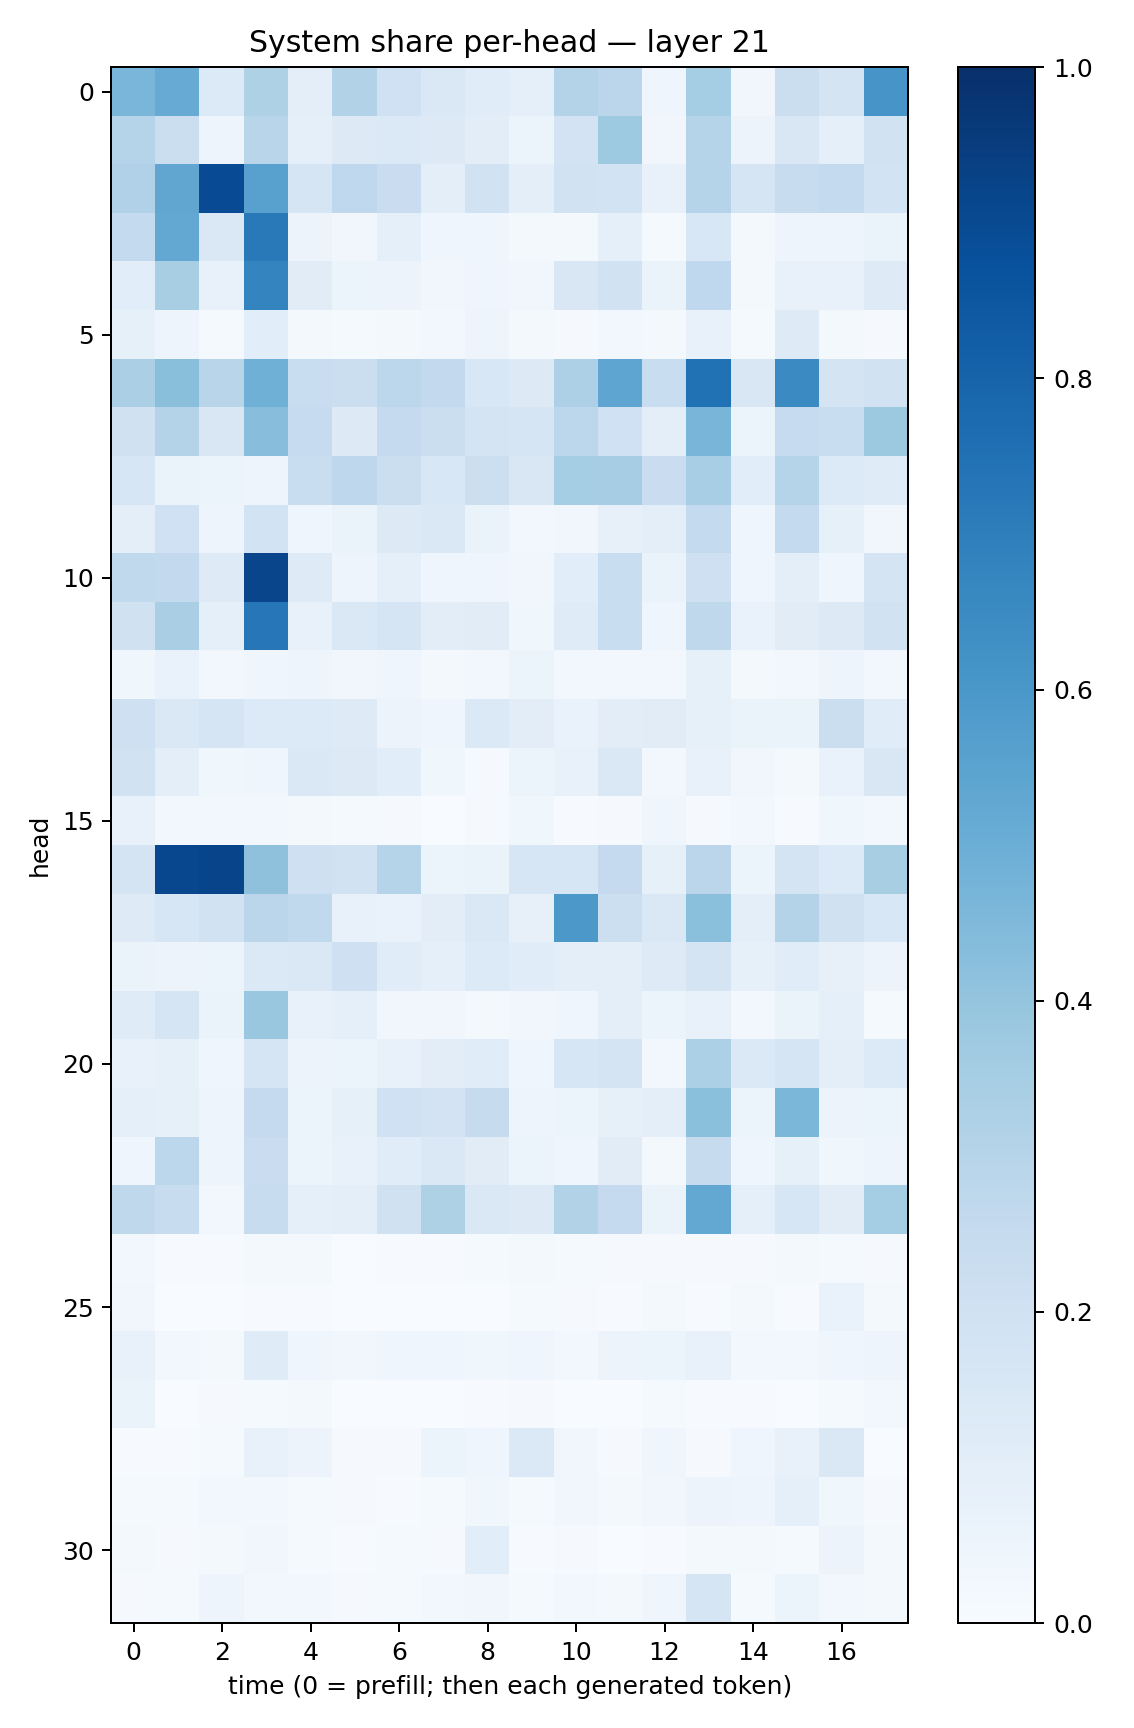

Source data for this figure (header and first rows):
0.4631585, 0.5088671, 0.13646154, 0.3212755, 0.096495025, 0.31388748, 0.20032433, 0.1450464, 0.11709337, 0.08682476, 0.30722728, 0.28353375, 0.042740595, 0.35309893, 0.03296543, 0.22436376, 0.1775024, 0.60692614
0.2985, 0.2232, 0.04899, 0.2908, 0.09051, 0.1262, 0.1388, 0.1264, 0.1053, 0.05942, 0.1812, 0.3716, 0.03188, 0.3017, 0.05737, 0.1505, 0.09068, 0.1907
0.3196, 0.5329, 0.8937, 0.5577, 0.1672, 0.2692, 0.2302, 0.09859, 0.1943, 0.09431, 0.1939, 0.1839, 0.07279, 0.3026, 0.1659, 0.2397, 0.2542, 0.1858
0.2571, 0.5272, 0.1477, 0.7179, 0.05726, 0.03483, 0.08924, 0.04378, 0.04027, 0.01947, 0.01895, 0.08723, 0.01529, 0.153, 0.0202, 0.0478, 0.04738, 0.06386
0.1057, 0.3414, 0.07077, 0.6757, 0.1131, 0.05376, 0.05849, 0.03346, 0.04029, 0.03356, 0.1502, 0.1884, 0.06503, 0.2664, 0.0234, 0.07323, 0.07364, 0.1216
0.08212, 0.04791, 0.01433, 0.1067, 0.01932, 0.01179, 0.02167, 0.02586, 0.04965, 0.01917, 0.009418, 0.02776, 0.02253, 0.07544, 0.01496, 0.1223, 0.01787, 0.008899
0.334, 0.4238, 0.291, 0.4889, 0.2343, 0.2248, 0.2785, 0.2592, 0.1562, 0.1303, 0.3268, 0.5364, 0.2325, 0.7489, 0.1487, 0.6499, 0.1764, 0.1939
0.1968, 0.3082, 0.1485, 0.427, 0.2468, 0.125, 0.2512, 0.2208, 0.1745, 0.1684, 0.278, 0.1999, 0.09467, 0.4654, 0.06171, 0.2462, 0.2311, 0.377
0.1576, 0.06572, 0.06171, 0.0473, 0.2341, 0.2746, 0.22, 0.1545, 0.2156, 0.1496, 0.3532, 0.3509, 0.2302, 0.3472, 0.1073, 0.2978, 0.1347, 0.1177
0.09678, 0.2008, 0.04763, 0.1853, 0.04063, 0.06467, 0.1268, 0.1482, 0.06303, 0.02744, 0.03449, 0.07926, 0.09662, 0.2543, 0.04441, 0.2571, 0.08389, 0.03428
0.2643, 0.2609, 0.1234, 0.9158, 0.1237, 0.05053, 0.08858, 0.04437, 0.04357, 0.03197, 0.1065, 0.2324, 0.06525, 0.2035, 0.03943, 0.09782, 0.04164, 0.1724
0.1988, 0.3393, 0.0899, 0.7249, 0.07506, 0.1454, 0.1714, 0.1037, 0.1131, 0.03536, 0.1191, 0.2318, 0.04163, 0.27, 0.06714, 0.1106, 0.13, 0.1882
0.03732, 0.06854, 0.02347, 0.04639, 0.05034, 0.03254, 0.04316, 0.01576, 0.02736, 0.05185, 0.02644, 0.02687, 0.03009, 0.08323, 0.01958, 0.02828, 0.04875, 0.02645
0.2092, 0.1478, 0.169, 0.1348, 0.1338, 0.1226, 0.05721, 0.04504, 0.1385, 0.1045, 0.07021, 0.1053, 0.1131, 0.08453, 0.06445, 0.06603, 0.2196, 0.1136
0.1876, 0.09433, 0.03548, 0.03993, 0.1472, 0.1284, 0.1064, 0.03905, 0.01099, 0.06152, 0.0774, 0.1453, 0.02588, 0.07306, 0.03271, 0.01748, 0.06869, 0.1489
0.07439, 0.02544, 0.02789, 0.02405, 0.0216, 0.01539, 0.008649, 0.003888, 0.00851, 0.03655, 0.006822, 0.008963, 0.04206, 0.01166, 0.02559, 0.007074, 0.03517, 0.02652
0.1751, 0.908, 0.9213, 0.4105, 0.2034, 0.1898, 0.2977, 0.05926, 0.06368, 0.1634, 0.158, 0.2536, 0.08523, 0.2826, 0.06149, 0.179, 0.1354, 0.3437
0.1246, 0.1602, 0.1934, 0.2825, 0.2645, 0.07387, 0.06778, 0.102, 0.1429, 0.08003, 0.596, 0.2163, 0.1427, 0.4195, 0.1011, 0.3077, 0.1978, 0.1533
0.06578, 0.05721, 0.05185, 0.1393, 0.1436, 0.2069, 0.1145, 0.09184, 0.1343, 0.1163, 0.09752, 0.09541, 0.1243, 0.1774, 0.08295, 0.1163, 0.08017, 0.05679
0.121, 0.1675, 0.06381, 0.3858, 0.07054, 0.08946, 0.03291, 0.03294, 0.02192, 0.03475, 0.04128, 0.09851, 0.05358, 0.07566, 0.02976, 0.06438, 0.09373, 0.01262
0.07764, 0.0857, 0.04374, 0.1687, 0.05767, 0.06144, 0.07584, 0.1052, 0.1152, 0.04275, 0.1574, 0.1769, 0.02545, 0.3293, 0.14, 0.1688, 0.09651, 0.1351
0.09143, 0.0853, 0.05036, 0.2513, 0.05956, 0.0856, 0.2009, 0.1813, 0.2461, 0.04974, 0.05079, 0.08457, 0.09494, 0.4215, 0.0615, 0.4601, 0.05819, 0.05254
0.04571, 0.2777, 0.04769, 0.2286, 0.05465, 0.07108, 0.1157, 0.1463, 0.1094, 0.05363, 0.04643, 0.1109, 0.02219, 0.2432, 0.04039, 0.08536, 0.0365, 0.0493
0.2718, 0.2419, 0.02455, 0.2357, 0.09297, 0.09576, 0.1959, 0.3233, 0.1447, 0.1279, 0.3089, 0.2503, 0.06332, 0.5267, 0.08769, 0.1635, 0.1132, 0.3548
0.03118, 0.007173, 0.00474, 0.01924, 0.02171, 0.002747, 0.004182, 0.004885, 0.01291, 0.02035, 0.01201, 0.008629, 0.01116, 0.01156, 0.009433, 0.01932, 0.01336, 0.009789
0.03402, 0.001074, 0.002174, 0.006714, 0.005041, 0.003219, 0.001471, 0.002322, 0.003684, 0.01538, 0.00922, 0.004612, 0.01974, 0.007472, 0.01989, 0.00643, 0.06745, 0.02198
0.07099, 0.03064, 0.01867, 0.1179, 0.04244, 0.03426, 0.04205, 0.04296, 0.03623, 0.03919, 0.02678, 0.05567, 0.05948, 0.07038, 0.02792, 0.02799, 0.03995, 0.04711
0.06377, 0.002077, 0.009112, 0.01431, 0.01609, 0.00334, 0.003374, 0.002554, 0.004554, 0.01092, 0.001604, 0.001622, 0.01188, 0.005358, 0.006454, 0.001171, 0.01469, 0.02728
0.005753, 0.00696, 0.01542, 0.07575, 0.05588, 0.01155, 0.01143, 0.06204, 0.04345, 0.1368, 0.03149, 0.009829, 0.04401, 0.01004, 0.04067, 0.07244, 0.1484, 0.003847
0.01491, 0.01492, 0.03113, 0.0267, 0.01281, 0.008509, 0.007664, 0.01479, 0.03556, 0.01305, 0.03197, 0.01923, 0.03171, 0.05563, 0.0486, 0.08923, 0.03536, 0.01035
0.01988, 0.008642, 0.01618, 0.03127, 0.01494, 0.005028, 0.01351, 0.008665, 0.107, 0.007466, 0.01004, 0.003866, 0.007549, 0.01824, 0.01948, 0.01332, 0.05821, 0.02212
0.008731, 0.01305, 0.04919, 0.02786, 0.02516, 0.008921, 0.01556, 0.02777, 0.03393, 0.01319, 0.0308, 0.02061, 0.04326, 0.1706, 0.01377, 0.05367, 0.02392, 0.01784
